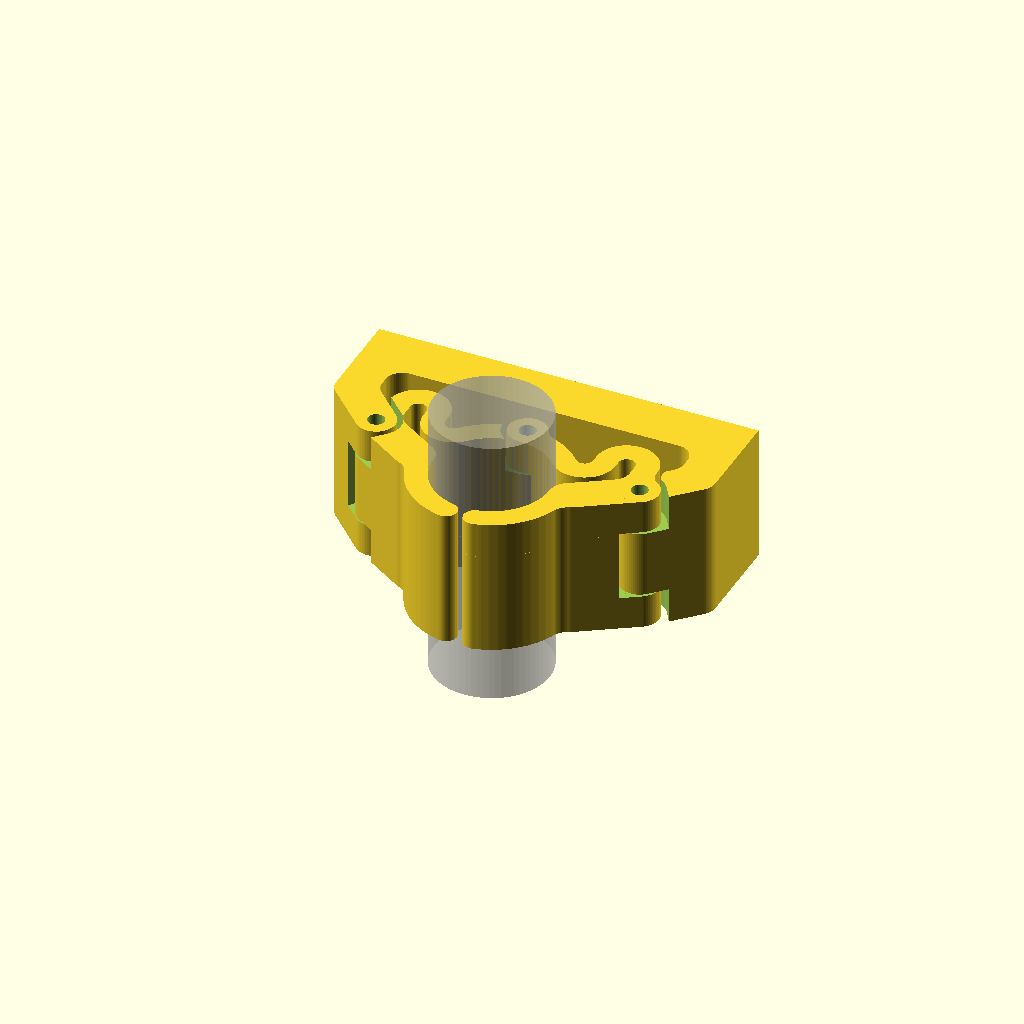
Cell 1 — every parameter at its default value.
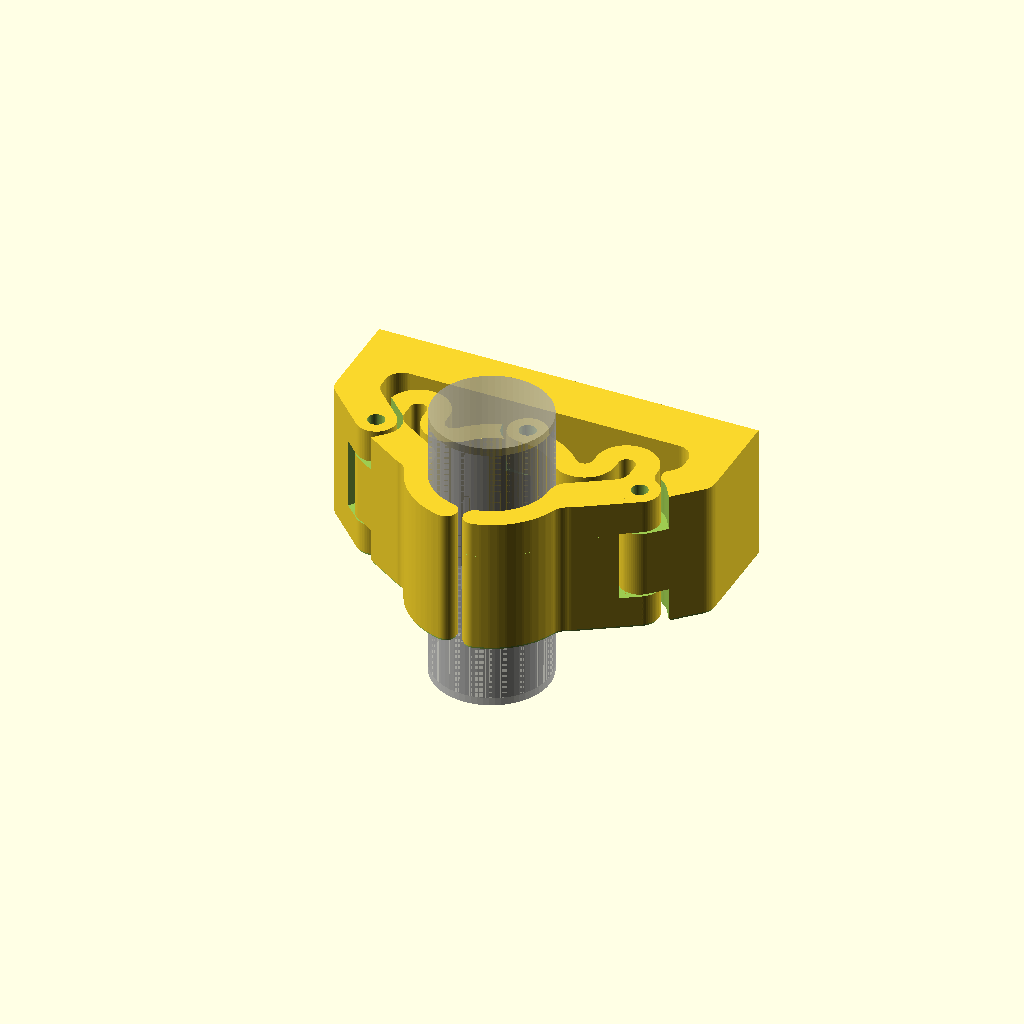
Cell 2: inset_first_layer = true (everything else at default).
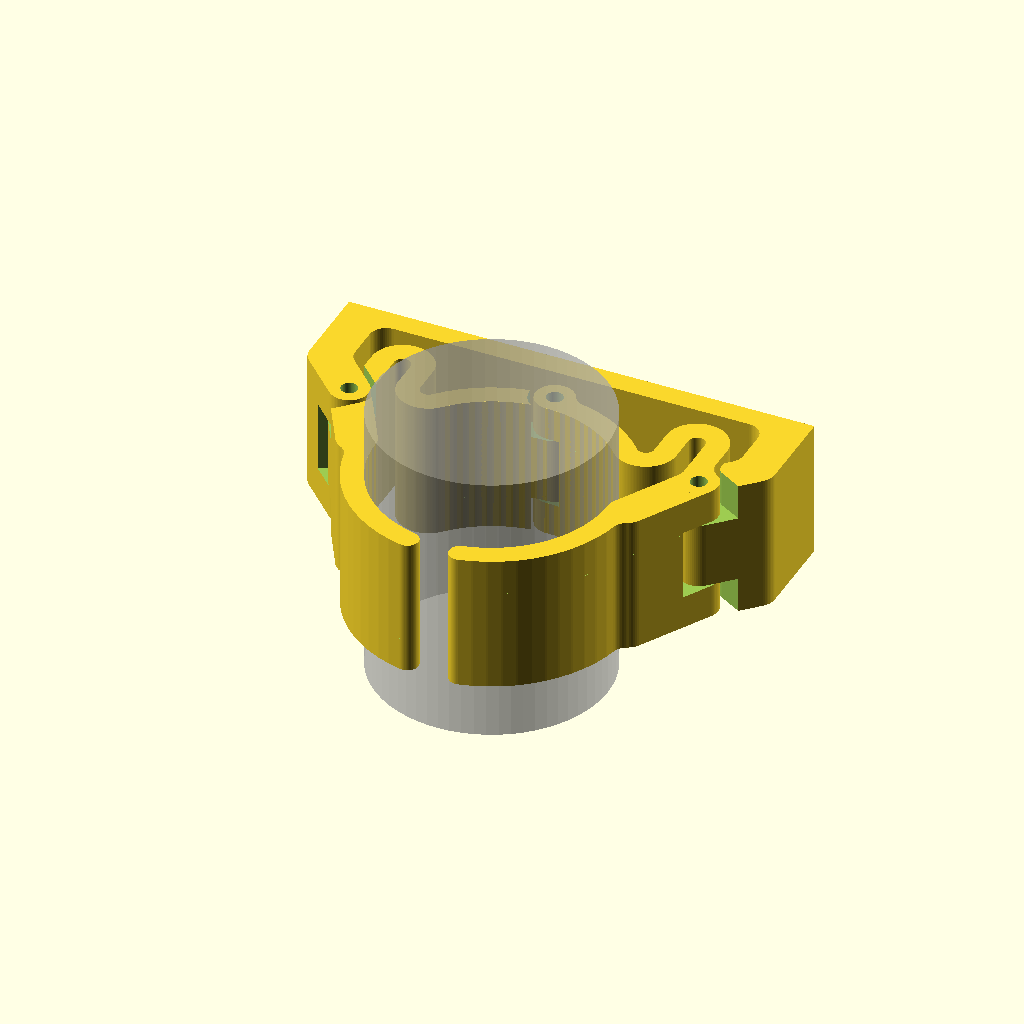
Cell 3: the same model with broom_diameter = 42.
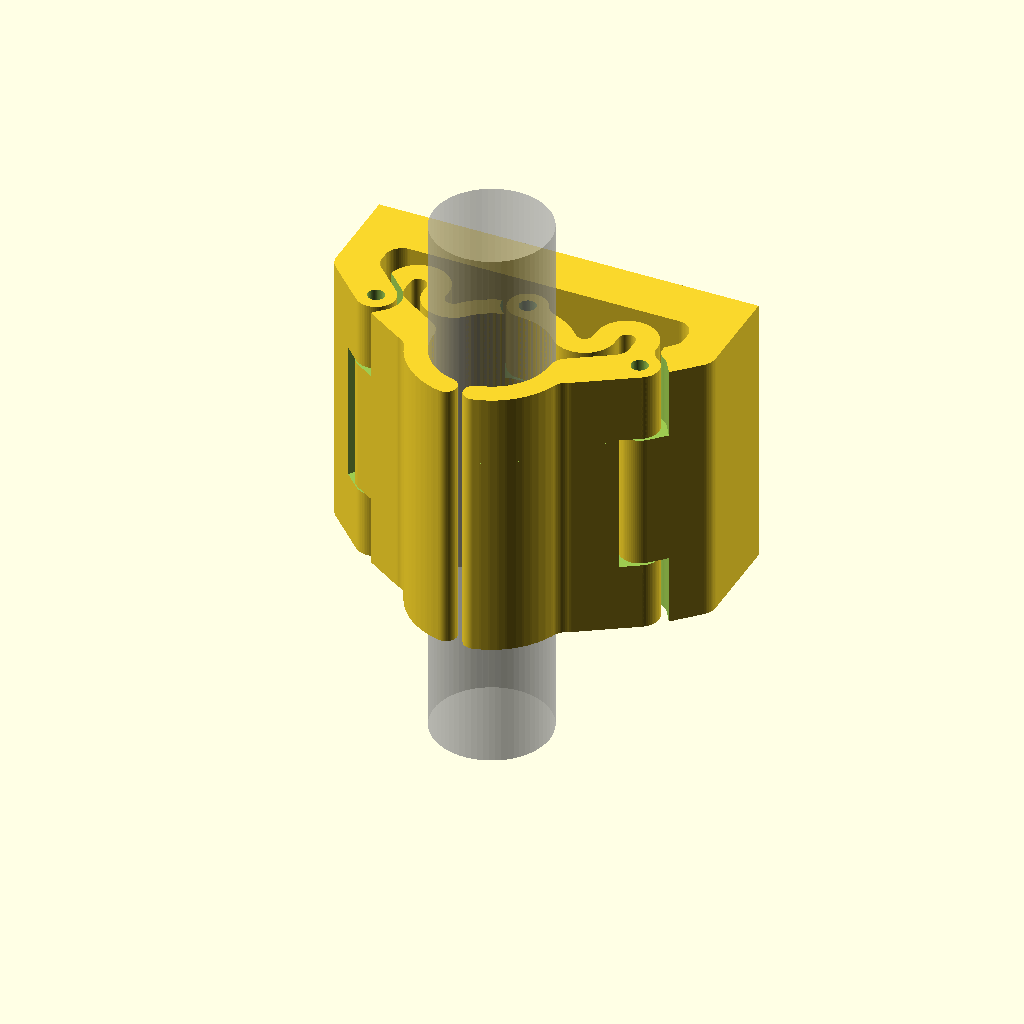
Cell 4: the same model with hinge_height = 50.
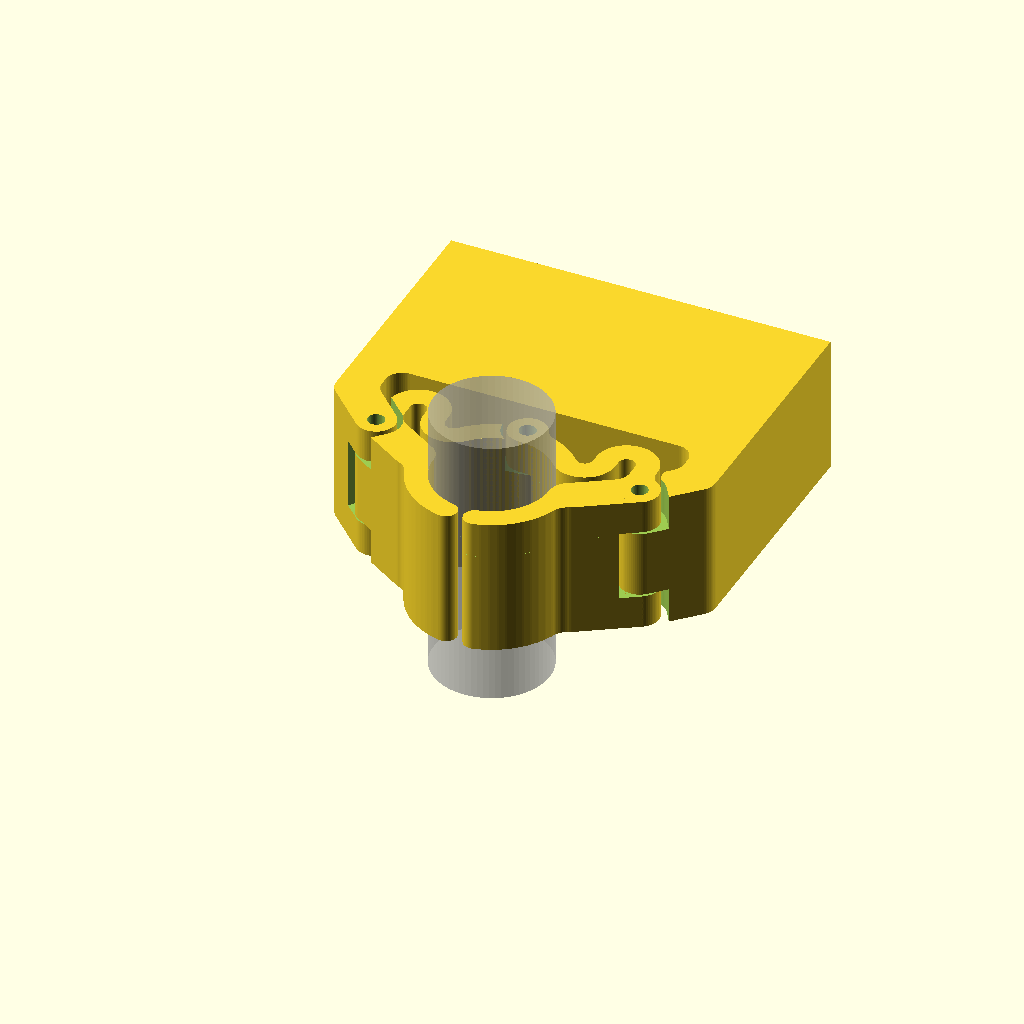
Cell 5 — wall_offset set to 56, the other parameters unchanged.
All cells are drawn from one camera (rotation 55°, 0°, 25°, orthographic, colour scheme Cornfield), so only the parameter changes between them.
OpenSCAD source file scadFiles/2034340/3189539.scad:
// Customisable Latching Broom Holder by GregFrost

// Licensed under the Creative Commons - Attribution - Non-Commercial - Share Alike license

// © 2017 by GregFrost

// http://www.thingiverse.com/thing:2029895



//Remixed to add more options

// http://www.thingiverse.com/thing:2034340



//The diameter of the broom to be mounted. consider adding a small clearance.

broom_diameter=21;



//Total height of the hinge.

hinge_height=25;



//Distance from wall to broom. If this is set below the minimum required, it will be ignored.

wall_offset=28;



//The vertical gap where the layers should break.

vertical_clearance=0.39;



//Your printer's extruded width.

extruded_width=0.5;



//Number of passes of filament surrounding hinge holes. 

//The the thickness of the rest of the model is about double this.

num_filament_passes=4;



//Used for a half filament width inset on the first later to enable squishing without a lip.

first_layer_height=0.425;



//Diameter of the holes for the hinge pins.

hinge_pin_hole_diameter=3;



//Space around hinge parts.

hinge_clearance=1;



//The diameter of the wall mounting holes.

mount_screw_diameter=4;



//The depth of countersink/bore for mounting holes.

mount_screw_countersunk_depth=3;



//Counterbore for pan-head screws. Set to 0 to countersink.

mount_screw_counterbore_diameter=8;



//if True, leaves a clean print but drastically slows compile.

inset_first_layer=false;



/////////////////////////////////////////////////////////////////////////////////////////////////



// The arbitrary part with first layer inset. 

module inset_first_layer(inset_height=0.31,inset_width=0.2)

{ 

    difference()

    { 

        children();



        translate([0,0,-1])

        linear_extrude(height=inset_height+1)

        difference()

        {

            offset(r = inset_width) 

            projection(cut=true) 

            translate([0,0,-inset_height])

            children();



            offset(r = -inset_width) 

            projection(cut=true) 

            translate([0,0,-inset_height])

            children();

        }

    } 

} 



show_cross_section=false;



//This controls the angle of the hinge loop. 

//For small diameters it is necessary to reduce the angle so it doesnt join the front support arm.

x=(broom_diameter >= 12)?48:(48-(12-broom_diameter)*4);

t=extruded_width*num_filament_passes;

$fn=64;

epsilon=0.01;

final_angle=78;



spacing=3;



A=[0,broom_diameter/2+t+hinge_pin_hole_diameter/2];

B=(broom_diameter/2+t*2+hinge_pin_hole_diameter/2)*[sin(x),cos(x)];

B2=[B[0]+hinge_pin_hole_diameter/2+t,B[1]];

C=[B2[0],A[1]-t];

D=[C[0]+t+hinge_pin_hole_diameter/2,C[1]];

E=[D[0]+t+hinge_pin_hole_diameter/2,D[1]];

F=[E[0],broom_diameter/2*0.6];

F2=[F[0]+hinge_pin_hole_diameter/2,F[1]];

G=[broom_diameter/2+t+hinge_pin_hole_diameter/2,0];



I=F2+(2*t+spacing)*[1,1];

J=[I[0],A[1]+hinge_pin_hole_diameter/2+t+spacing+t];

K=(broom_diameter/2+t)*[cos(final_angle),-sin(final_angle)];



mount_wall_offset=wall_offset>J[1] ? wall_offset-J[1] : 0;



// Locate key design waypoints.

*translate(B)

color("blue")

cylinder(d=1,h=hinge_height*1.5);



module arc(r1=1,r2=2,angle=45)

{

	difference()

	{

		intersection()

		{

			circle(r=r2);

			translate([-r2*3/2,0])

			square(3*r2);

			rotate(angle-180)

			translate([-r2*3/2,0])

			square(3*r2);

		}

		circle(r=r1);

	}

}



module hinge1()

{

	translate(A) 

	circle(d=hinge_pin_hole_diameter);

	

	rotate(90-x)

	arc(r1=broom_diameter/2+t,r2=broom_diameter/2+t+epsilon,angle=x);

}



module hinge2()

{

	translate(B)

	rotate(-x-90)

	arc(r1=t+hinge_pin_hole_diameter/2,r2=t+hinge_pin_hole_diameter/2+epsilon,angle=90+x);



	translate(B2)

	square([epsilon,C[1]-B2[1]]);



	translate(D)

	arc(r1=t+hinge_pin_hole_diameter/2,r2=t+hinge_pin_hole_diameter/2+epsilon,angle=180);

}



module hinge3()

{

	translate(F)

	square([epsilon,E[1]-F[1]]);



	hull()

	{

		translate(F+[hinge_pin_hole_diameter/2,0])

		circle(d=hinge_pin_hole_diameter);

	

		translate(G)

		circle(d=hinge_pin_hole_diameter);

	}



	rotate(-final_angle)

	arc(r1=broom_diameter/2+t,r2=broom_diameter/2+t+epsilon,angle=final_angle);

}



module hinge_holes()

{

        translate(A)

        circle(d=hinge_pin_hole_diameter);

        translate(F2)

        circle(d=hinge_pin_hole_diameter);

}



module hinge()

{

    difference ()

    {

        z=3;

    

        union()

        {

            offset(r=-z)

            offset(r=t+z)

            hinge1();

            

            offset(r=t)

            hinge2();

    

            offset(r=-z)

            offset(r=t+z)

            hinge3();

        }

    }

}



module hinge_clearance()

{

    offset(r=hinge_clearance)

    hinge();



    translate(F2)

    rotate(90)

    translate(-F2)

    offset(r=hinge_clearance)

    hinge();

}



module hinge_cone()

{

    cylinder(d1=hinge_pin_hole_diameter+2*t-2.1*extruded_width,d2=0,h=hinge_pin_hole_diameter+2*t-2.1*extruded_width);

}



module right_hinge()

{

    difference()

    {

        linear_extrude(height=hinge_height,convexity=4)

        hinge();

        

        translate([0,0,1])

        linear_extrude(height=hinge_height,convexity=4)

        hinge_holes();

 

        translate([0,0,hinge_height/4-vertical_clearance/2])

        linear_extrude(height=hinge_height/2+vertical_clearance,convexity=4)

        union()

        {

            mount_clearance();

            translate(A)

            circle(d=hinge_pin_hole_diameter+2*t+2*hinge_clearance,h=hinge_height/4+vertical_clearance/2+1);

        }



        translate([0,0,hinge_height*3/4+vertical_clearance/2-epsilon])

        translate(A)

        hinge_cone();

        

        translate([0,0,hinge_height*3/4+vertical_clearance/2-epsilon])

        translate(F2)

        hinge_cone();

    }

}



module left_hinge()

{

    mirror([1,0,0])

    difference()

    {

        linear_extrude(height=hinge_height,convexity=4)

        hinge();

 

        translate([0,0,1])

        linear_extrude(height=hinge_height,convexity=4)

        hinge_holes();

        

        for (z=[-1,hinge_height*3/4-vertical_clearance/2])

        translate([0,0,z])

        linear_extrude(height=hinge_height/4+vertical_clearance/2+1,convexity=4)

        union()

        {

            mount_clearance();

            translate(A)

            circle(d=hinge_pin_hole_diameter+2*t+2*hinge_clearance,h=hinge_height/4+vertical_clearance/2+1);

        }

        

        translate([0,0,hinge_height/4+vertical_clearance/2-epsilon])

        translate(F2)

        hinge_cone();



        translate([0,0,hinge_height/4+vertical_clearance/2-epsilon])

        translate(A)

        hinge_cone();

    }

}



module mount1()

{

    translate(F2)

    circle(d=hinge_pin_hole_diameter+2*t);

}

module mount2()

{

    translate(I)

    circle(d=hinge_pin_hole_diameter+2*t);

}

module mount3()

{

    translate(J+[0,(mount_wall_offset/2)])

    square([hinge_pin_hole_diameter+2*t,t*2+mount_wall_offset],center=true);

}

module mount4()

{

    translate([0,J[1]-t])

    square([hinge_pin_hole_diameter+2*t,t*2+mount_wall_offset]);

}



module half_mount()

{

    hull()

    {

        mount1();

        mount2();

    }

    

    hull()

    {

        mount2();

        mount3();

    }

    

    hull()

    {

        mount3();

        mount4();

    }

}



module mount_profile()

offset(r=-3)

offset(delta=3)

{

    half_mount();

    mirror([1,0,0])

    half_mount();

}



module mount_outline()

{

    difference()

    {

        mount_profile();

        offset(r=-0.5)

        mount_profile();

    }

}



*mount_outline();



module mount_clearance()

{

    offset(r=hinge_clearance)

    mount_profile();



    translate(F2)

    rotate(-90)

    translate(-F2)

    offset(r=hinge_clearance)

    mount_profile();

}



*mount_clearance();



module mount_holes()

{

    // Mounting holes.



    for (z=[2]*hinge_height/4)

//    for (z=[1,3]*hinge_height/4)



    for (x=[1,-1]*J[0]*1/2)

    translate([x,J[1]+mount_screw_countersunk_depth+(mount_wall_offset/2),z])

    rotate([90,0,0])

    rotate(180/8)

    {

        cylinder(h=t*t+0.5+mount_wall_offset,d=mount_screw_diameter,$fn=8,center=true);

            

        translate([0,0,t+(mount_wall_offset/2)])

        if (mount_screw_counterbore_diameter>0){

            cylinder(d=mount_screw_counterbore_diameter,

            h=mount_screw_countersunk_depth+epsilon,$fn=8);

        } else {

        cylinder(d1=mount_screw_diameter,

            d2=mount_screw_diameter+(mount_screw_countersunk_depth+epsilon)*2,

            h=mount_screw_countersunk_depth+epsilon,$fn=8);

        }

    }

}



module mount(assembled=false)

{ 

    difference()

    {

        linear_extrude(height=hinge_height,convexity=4)

        mount_profile();

        

        mirror([1,0,0])

        translate([0,0,hinge_height/4-vertical_clearance/2])

        linear_extrude(height=hinge_height/2+vertical_clearance,convexity=4)

        hinge_clearance();

        

        translate([0,0,-1])

        linear_extrude(height=hinge_height/4+vertical_clearance/2+1,convexity=4)

        hinge_clearance();



        translate([0,0,hinge_height-hinge_height/4-vertical_clearance/2])

        linear_extrude(height=hinge_height/4+vertical_clearance/2+1,convexity=4)

        hinge_clearance();

        

        translate(F2)

        translate([0,0,1])

        cylinder(d=hinge_pin_hole_diameter,h=hinge_height+2);



        mirror([1,0,0])

        translate(F2)

        translate([0,0,1])

        cylinder(d=hinge_pin_hole_diameter,h=hinge_height+2);



        translate([0,0,hinge_height/4+vertical_clearance/2-epsilon])

        translate(F2)

        hinge_cone();

        

        mirror([1,0,0])

        translate([0,0,hinge_height*3/4+vertical_clearance/2-epsilon])

        translate(F2)

        hinge_cone();



        mount_holes();

    }

}



module assembled()

{

    left_hinge();

    right_hinge();

    

    mount(assembled=true);



    if (!show_cross_section)

    {

        // The broom handle.

        translate([0,0,-hinge_height/2])

        %cylinder(d=broom_diameter,h=hinge_height*2);

    }

}





module assembled_and_inset()

{

    inset_first_layer(inset_height=first_layer_height*1.01,inset_width=extruded_width/2)

    {

        assembled();

    }

}



if (show_cross_section)

{

    intersection()

    {

        if(inset_first_layer){

            assembled_and_inset();

        } else {

            assembled();

        }

        translate([0,F[1]])

        cube(100);

    }

}

else

{

    if(inset_first_layer){

        assembled_and_inset();

    } else {

        assembled();

    }

}
Customizer parameters (derived from the source; name, type, default, range or options):
broom_diameter: number, default 21
hinge_height: number, default 25
wall_offset: number, default 28
vertical_clearance: number, default 0.39
extruded_width: number, default 0.5
num_filament_passes: number, default 4
first_layer_height: number, default 0.425
hinge_pin_hole_diameter: number, default 3
hinge_clearance: number, default 1
mount_screw_diameter: number, default 4
mount_screw_countersunk_depth: number, default 3
mount_screw_counterbore_diameter: number, default 8
inset_first_layer: bool, default false
